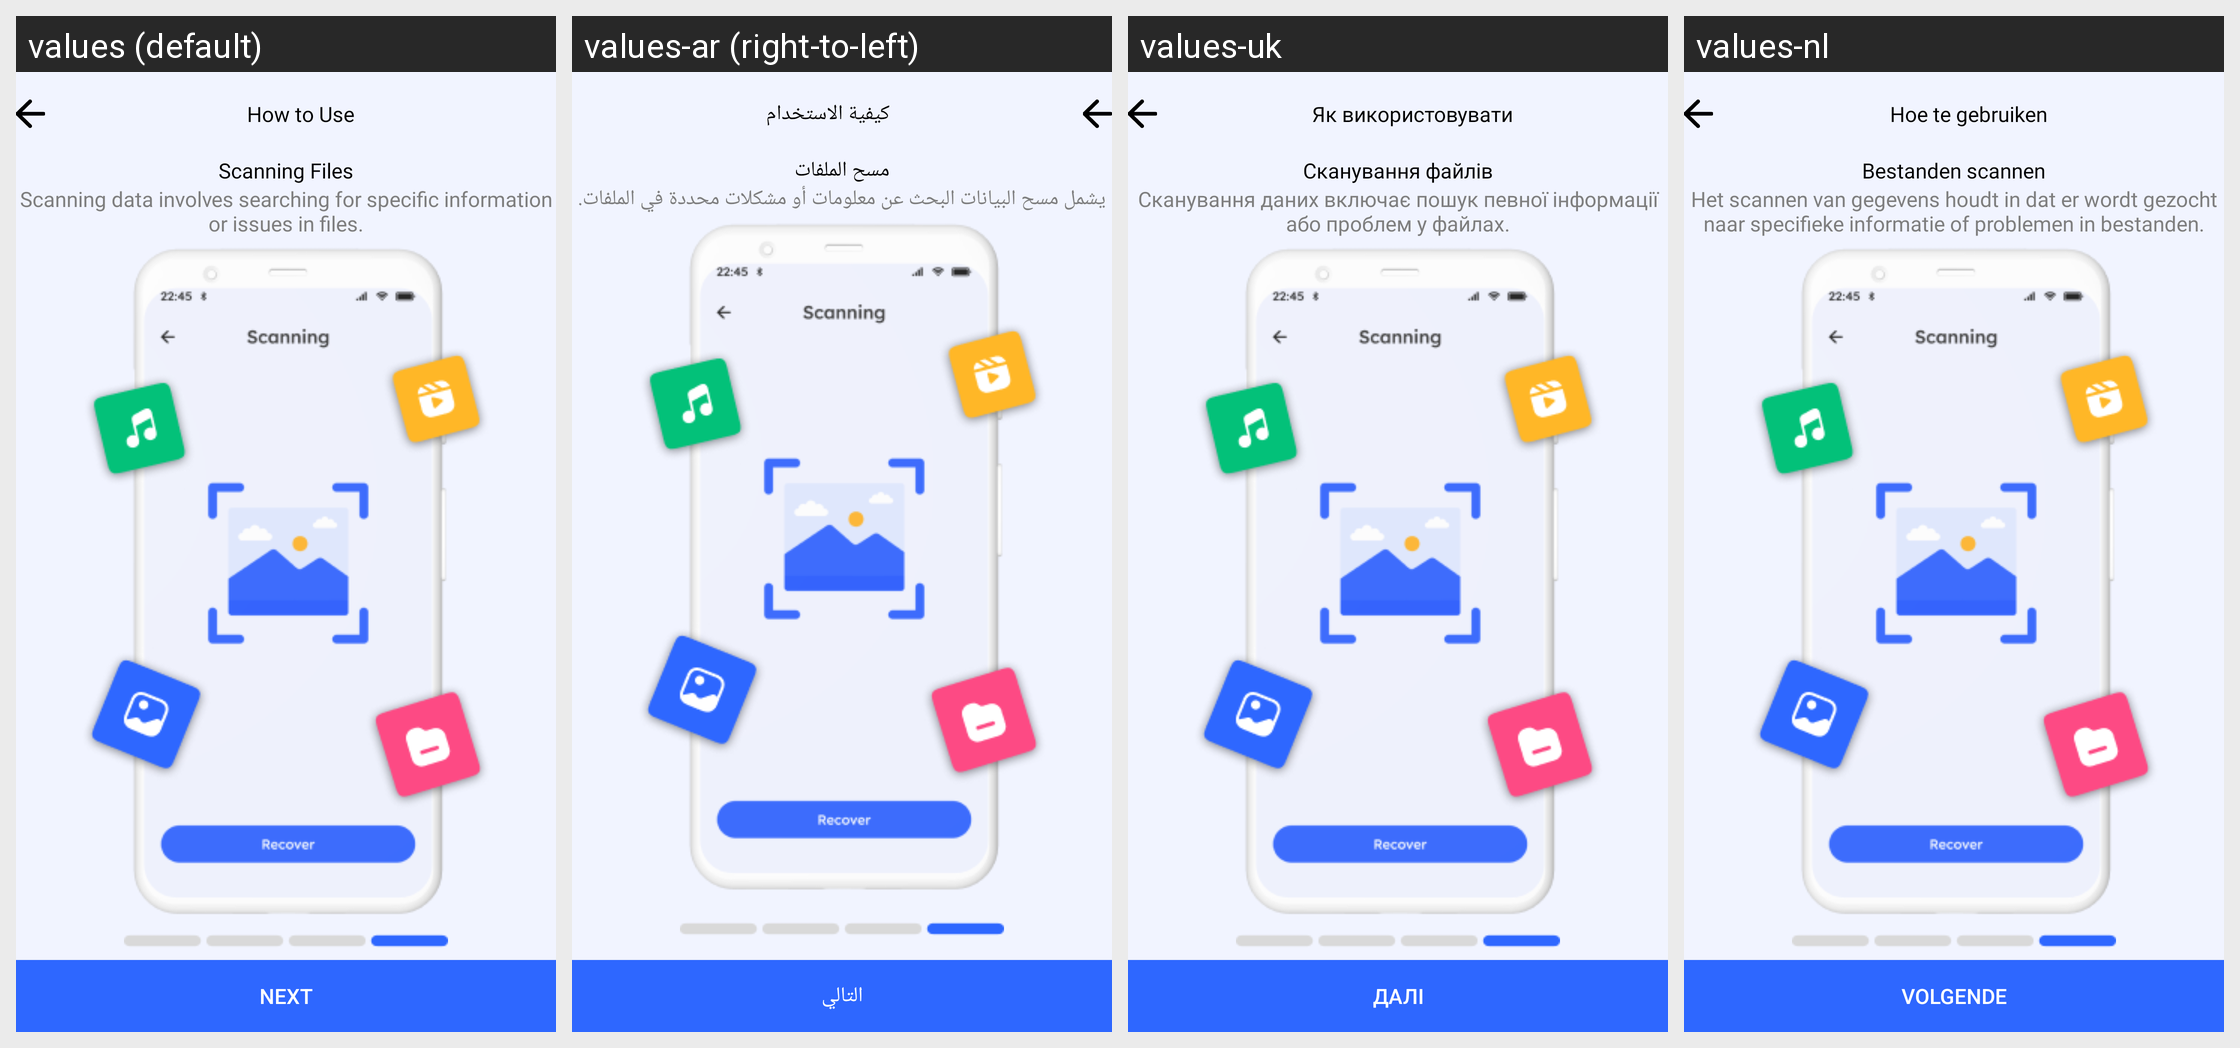

Locale-by-locale string values for the Android screen shown in this grid:
Android screen res/layout/fragment_five.xml rendered under 4 locales, left to right: values (default), values-ar (right-to-left), values-uk, values-nl. Device: Nexus 5 (rendered at 1080×1920; each locale shown at half size, 540×960, under a caption strip naming it); theme LightTheme.
Other locales in the repository, not shown: values-af, values-bn, values-da, values-de, values-es, values-fr, values-hi, values-it, values-ja, values-ko, values-ms, values-no, values-pt, values-ru, values-sv, values-ta, values-tr, values-ur, values-zh.
Strings drawn on this screen, with the default value and each locale's value (text and hints the layout hard-codes, and strings that could not be matched under every locale, appear in the picture but are not listed):

how_to_use
  values: How to Use
  values-ar: كيفية الاستخدام
  values-uk: Як використовувати
  values-nl: Hoe te gebruiken

scanning_files
  values: Scanning Files
  values-ar: مسح الملفات
  values-uk: Сканування файлів
  values-nl: Bestanden scannen

scanning_data_involves_searching_for_specific_information_or_issues_in_files
  values: Scanning data involves searching for specific information or issues in files.
  values-ar: يشمل مسح البيانات البحث عن معلومات أو مشكلات محددة في الملفات.
  values-uk: Сканування даних включає пошук певної інформації або проблем у файлах.
  values-nl: Het scannen van gegevens houdt in dat er wordt gezocht naar specifieke informatie of problemen in bestanden.

next
  values: Next
  values-ar: التالي
  values-uk: Далі
  values-nl: Volgende
